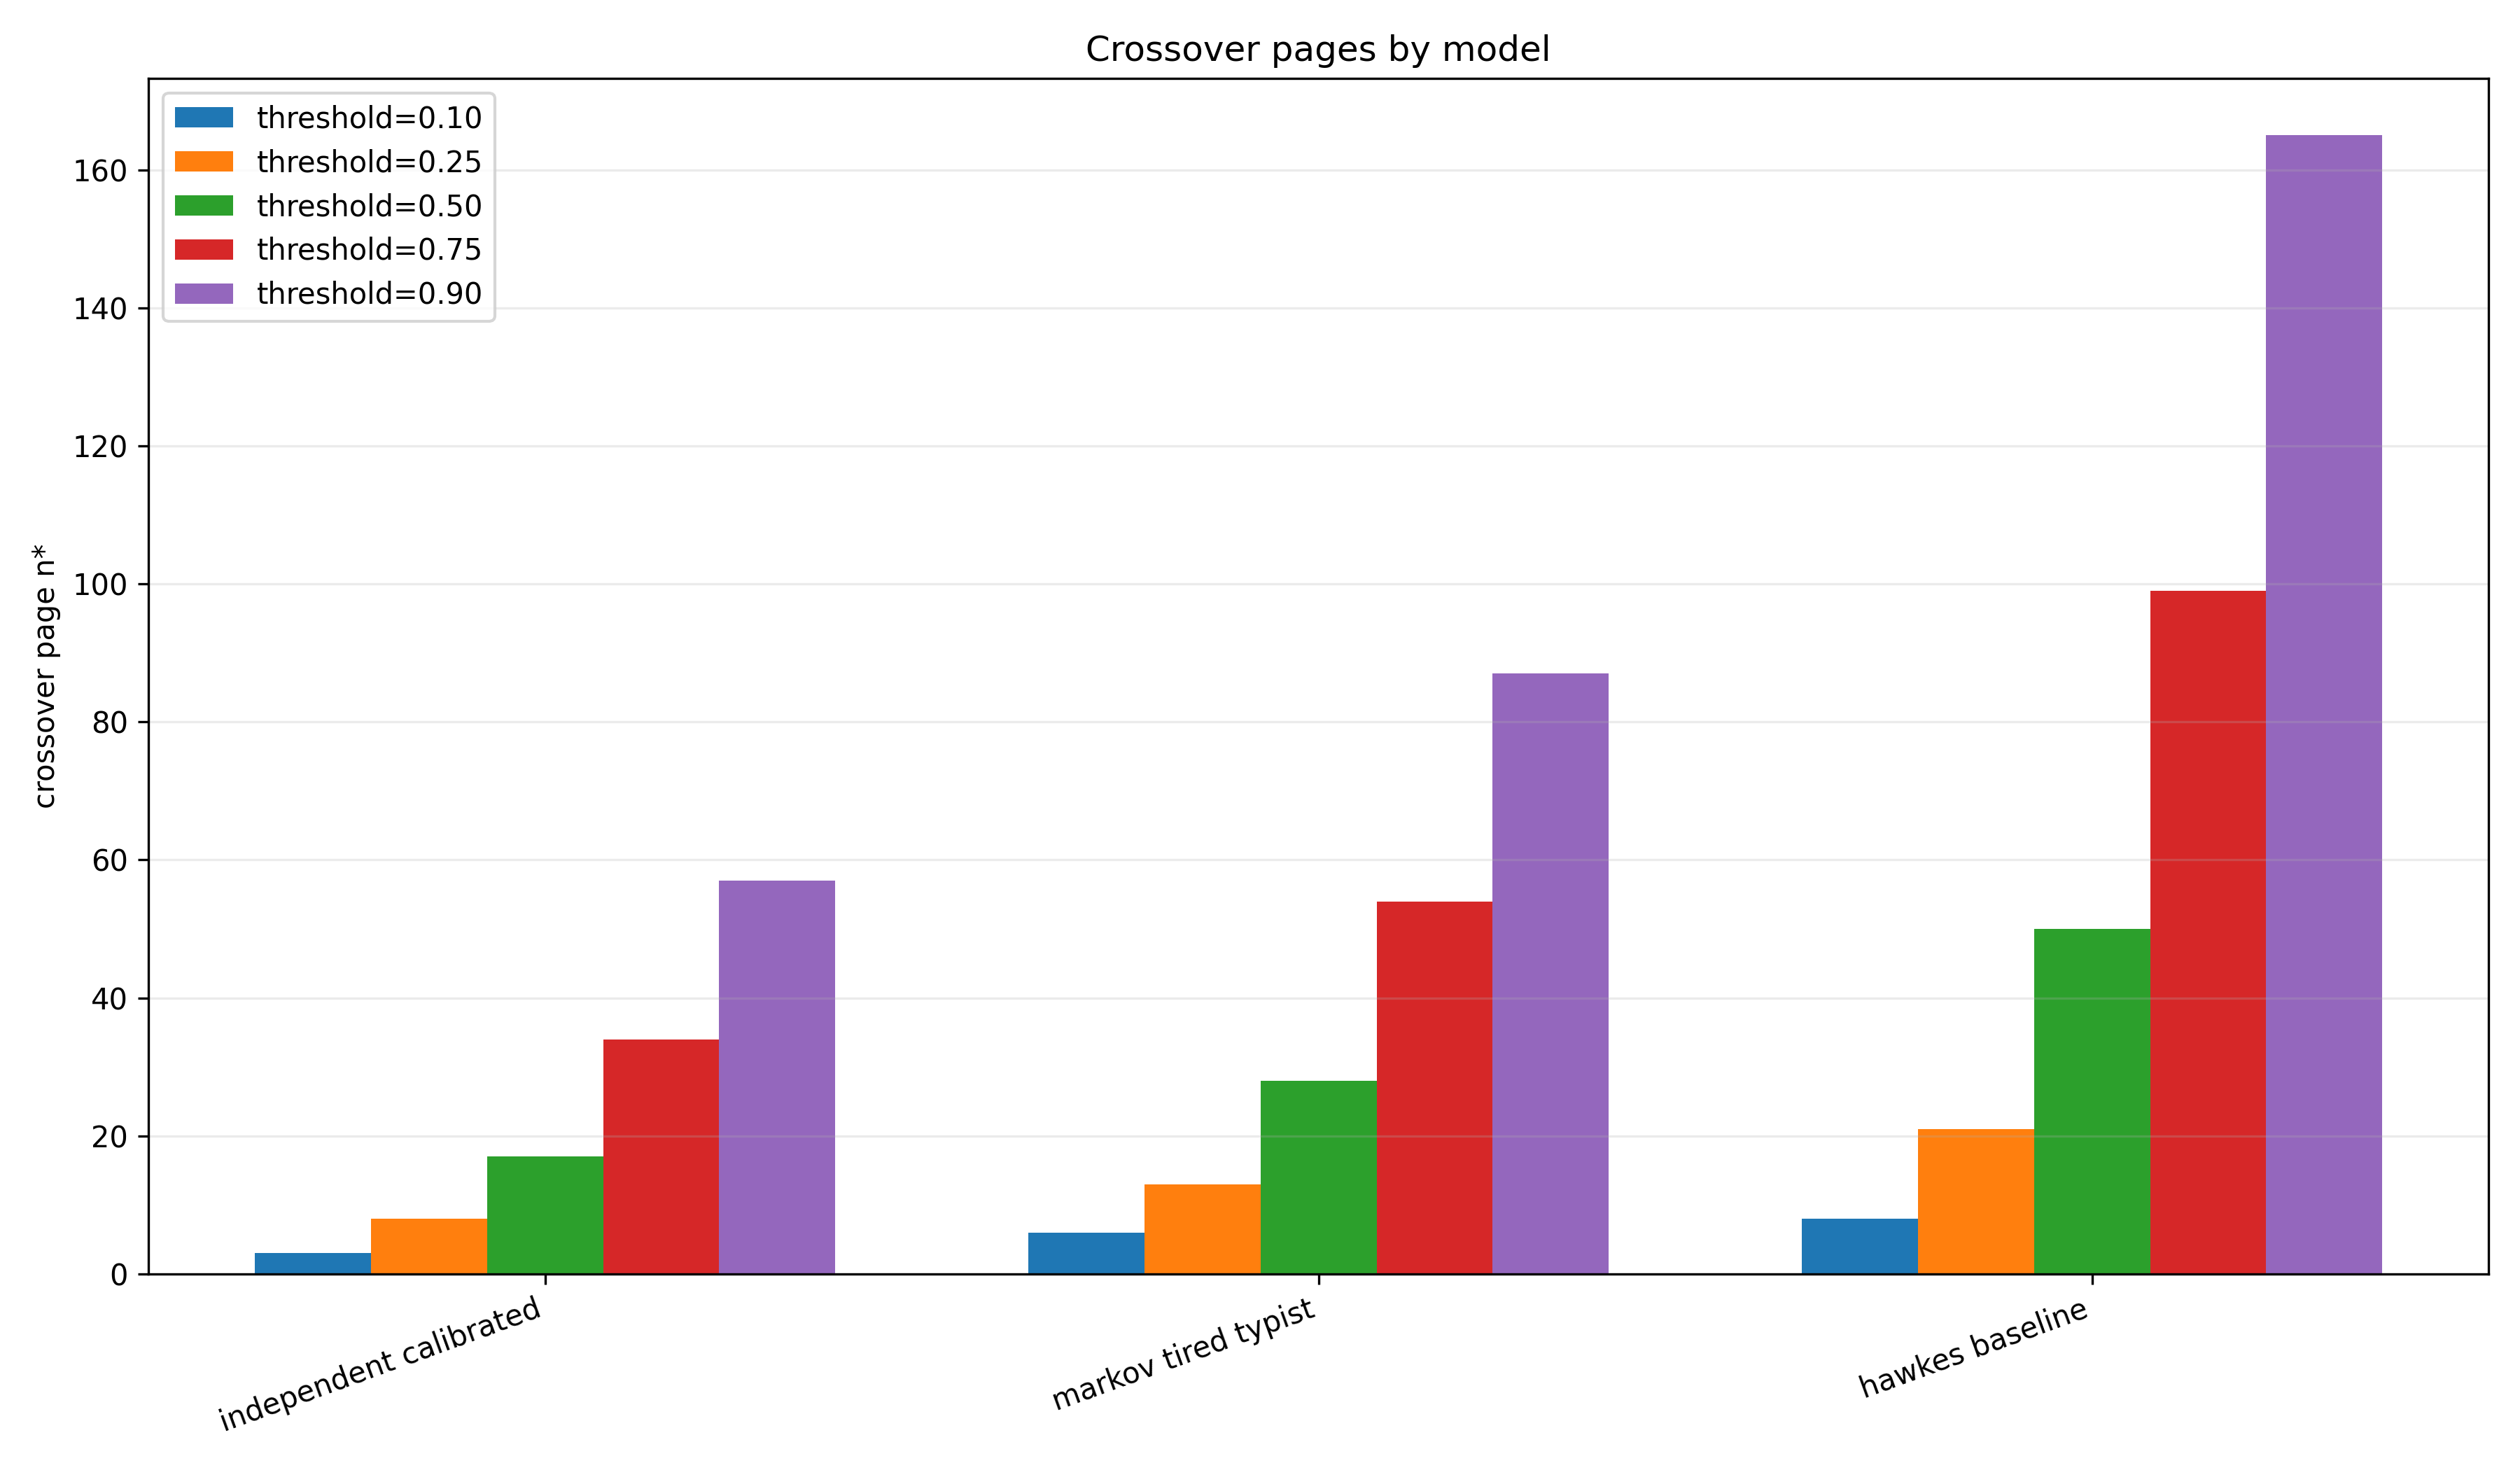

Data behind this chart, as committed beside it:
model, threshold_0.10, threshold_0.25, threshold_0.50, threshold_0.75, threshold_0.90
independent calibrated, 3, 8, 17, 34, 57
markov tired typist, 6, 13, 28, 54, 87
hawkes baseline, 8, 21, 50, 99, 165
